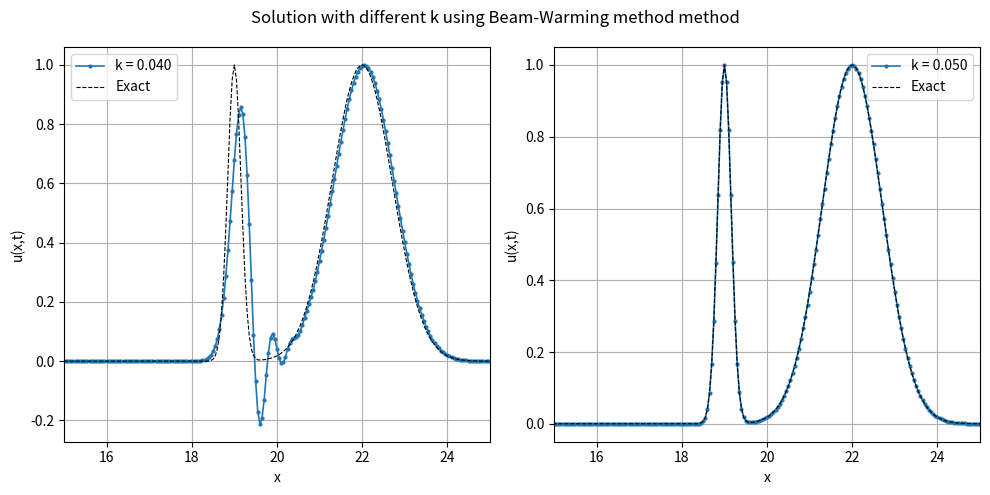

Here is the Python script that generated this plot: (Note: this script raises an exception after producing the figure.)
import numpy as np
import matplotlib.pyplot as plt
from scipy.integrate import solve_ivp

# =============================================================
# Initial condition: u(x,0) = 0 except for a triangular pulse in [9/20, 11/20]
def initial_condition(x):
    u = np.exp(-20*(x-2)**2) + np.exp(-(x-5)**2)
    return u

# =============================================================
def exact_solution(x, t):
    u_exact = np.exp(-20*(x-t-2)**2) + np.exp(-(x-t-5)**2)
    return u_exact

def leapfrog(u_prev, u, h, k, a):
    mu = a * k / h
    u_next = u_prev - mu * (np.roll(u, -1) - np.roll(u, 1))
    return u_next

def Lax_Friedrichs(u, h, k, a):
    mu = a * k / h
    u_next = 0.5 * (np.roll(u, -1) + np.roll(u, 1)) - 0.5 * mu * (np.roll(u, -1) - np.roll(u, 1))  
    return u_next

def Lax_Wendroff(u, h, k, a):
    mu = a * k / h
    u_next = u - 0.5 * mu * (np.roll(u, -1) - np.roll(u, 1)) + 0.5 * mu**2 * (np.roll(u, -1) - 2 * u + np.roll(u, 1))
    return u_next

def upwind(u, h, k, a):
    mu = a * k / h
    if a >= 0:
        u_next = u - mu * (u - np.roll(u, 1))
    else:
        u_next = u - mu * (np.roll(u, -1) - u)
    return u_next

def Beam_Warming(u, h, k, a):
    mu = a * k / h
    if a >= 0:
        u_next = u - 0.5 * mu * (3*u - 4*np.roll(u, 1) + np.roll(u, 2)) + 0.5 * mu**2 * (u - 2*np.roll(u, 1) + np.roll(u, 2))
    else:
        u_next = u - 0.5 * mu * (-3*u + 4*np.roll(u, -1) - np.roll(u, -2)) + 0.5 * mu**2 * (u - 2*np.roll(u, -1) + np.roll(u, -2)) 
    return u_next

# =============================================================
def choose_method(methodLabel):
    if methodLabel == 1:
        return 'leapfrog method', leapfrog
    elif methodLabel == 2:
        return 'Lax-Friedrichs method', Lax_Friedrichs
    elif methodLabel == 3:
        return 'Lax-Wendroff method', Lax_Wendroff
    elif methodLabel == 4:
        return 'upwind method', upwind
    elif methodLabel == 5:
        return 'Beam-Warming method', Beam_Warming
    else:
        raise ValueError("Invalid method label. Choose 1 for 'leapfrog method', 2 for 'Lax-Friedrichs method', 3 for 'Lax-Wendroff method', 4 for 'upwind method', or 5 for 'Beam-Warming method'.")

def draw_figure(func, u_0, h, T, a):
    solutions = []
    timeSteps = [0.8 * h, h]
    x = np.linspace(0, 25, len(u_0))
    # Run the simulation for each time step size
    if func == leapfrog:
        for k in timeSteps:
            t = 0
            # initial condition for u_prev at t=-k
            u_t_prev = exact_solution(np.linspace(0, 25, len(u_0)), -k) 
            u_t = u_0.copy()
            while t < T:
                temp = func(u_t_prev, u_t, h, k, a)
                u_t_prev = u_t
                u_t = temp
                t += k
            solutions.append(u_t)
    else:
        for k in timeSteps:
            t = 0
            u_t = u_0.copy()
            while t < T:
                u_t = func(u_t, h, k, a)
                t += k
            solutions.append(u_t)
    # exact solution for comparison
    u_exact = exact_solution(np.linspace(0, 25, len(u_0)), T)
    # Draw the figure
    fig, axes = plt.subplots(1, 2, figsize=(10, 5))
    x = np.linspace(0, 25, len(u_0))
    for ax, u_sol, k in zip(axes, solutions, timeSteps):
        ax.plot(x, u_sol, 
                label=f'k = {k:.3f}', 
                linewidth=1.2,     
                marker='o',        
                markersize=2,      
                markevery=1)  
        ax.plot(x, u_exact, 
                'k--', 
                linewidth=0.8,
                label='Exact')     
        ax.set_xlim([15, 25])
        ax.set_xlabel('x')
        ax.set_ylabel('u(x,t)')
        ax.grid(True)
        ax.legend()    
    plt.suptitle(f'Solution with different k using {method_name} method')
    plt.tight_layout()
    plt.savefig('figure/Program14.4.2.pdf')

# =============================================================
if __name__ == "__main__":
    # Set parameters
    L = 25.0               # interval length
    h = 0.05               # spatial step size
    T = 17                 # total time
    a = 1.0                # thermal diffusivity
    methodLabel = 5        # 1 for 'leapfrog method', 2 for 'Lax-Friedrichs method', 3 for 'Lax-Wendroff method', 4 for 'upwind method', 5 for 'Beam-Warming method'
    # Process parameters
    N = int(L/h) + 1       # number of spatial grid points (including two boundary points)
    x = np.linspace(0, L, N)
    # Choose method based on label
    method_name, method_func = choose_method(methodLabel)
    # Run main program and draw figure
    print(f"Using method: {method_name}")
    draw_figure(method_func, initial_condition(x), h, T, a)
